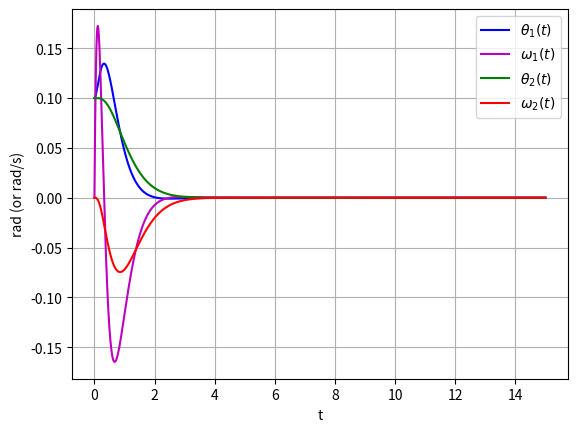

This figure's Python source:
import numpy as np
from scipy.integrate import odeint
import matplotlib.pyplot as plt
from matplotlib.animation import FuncAnimation

g = 9.8
R = 5

#cart starting position and velocity
x0 = 0
v0 = 0

def double_pend(y, t, K1, K2, K3, K4, g, R):

    theta_1, omega_1, theta_2, omega_2 = y
    M = np.cos(theta_1) * np.cos(theta_2) + np.sin(theta_1) * np.sin(theta_2)
    N = np.cos(theta_1) * np.sin(theta_2) - np.sin(theta_1) * np.cos(theta_2)

    a = -(K1 * theta_1 + K2 * omega_1 + K3 * theta_2 + K4 * omega_2)
    #if t < 0.1:
    #    a += 50
    alpha = (g / R) * np.sin(theta_2) - (a / R) * np.cos(theta_2) - (omega_1 ** 2) * N
    beta = (g / R) * np.sin(theta_1) - (a / R) * np.cos(theta_1) + (1 / 2) * (omega_2 ** 2) * N

    d_omega_1_dt = (beta - (M / 2) * alpha) / (1 - (M ** 2) / 2)
    d_omega_2_dt = alpha - M * d_omega_1_dt

    dydt = [omega_1, d_omega_1_dt, omega_2, d_omega_2_dt]
    return dydt

# desired roots of the polynomial in the denominator of the response function. COMPLEX ROOTS MUST OCCUR IN CONJUGATE PAIRS
# s^4 + a_3 s^3 + a_2 s^2 + a_1 s + a_0 = (s - alpha_1)(s - alpha_2)(s - alpha_3)(s - alpha_4)

alpha_1 = -2
alpha_2 = -3
alpha_3 = -4
alpha_4 = -6

#a_0 through a_3 obtained by Vieta's formula
a_0 = alpha_1 * alpha_2 * alpha_3 * alpha_4
a_1 = -(alpha_1 * alpha_2 * alpha_3 + alpha_1 * alpha_2 * alpha_4 + alpha_1 * alpha_3 * alpha_4 + alpha_2 * alpha_3 * alpha_4)
a_2 = (alpha_1 * alpha_2 + alpha_1 * alpha_3 + alpha_1 * alpha_4 + alpha_2 * alpha_3 + alpha_2 * alpha_4 + alpha_3 * alpha_4)
a_3 = -(alpha_1 + alpha_2 + alpha_3 + alpha_4)

# The denominator of Q1, Q2 is R^2(s^4 - (K2 / R) * s^3 - ((4g + K1) / R)* s^2 + (2g / R^2) * (K2 + K4) * s + (2g / R^2) * (K1 + K3 + 1))

# solving for K1, K2, K3, K4 gives

K1 = np.real(-a_2 * R - 4 * g)
K2 = np.real(-a_3 * R)
K3 = np.real(a_0 * (R ** 2) / (2 * g) - K1 - 1)
K4 = np.real(a_1 * (R ** 2) / (2 * g) - K2)


#K1 = 0
#K2 = 0
#K3 = 0
#K4 = 0

# note that the double pendulum is especially sensitive to initial conditions,
# and the nonlinear effects can take over fast, causing a bad control model.

y0 = [0.1, 0, 0.1, 0.0]

t = np.linspace(0,15,100000)

sol = odeint(double_pend, y0, t, args=(K1,K2,K3,K4,g,R))

# integrate acceleration to find velocity and position of cart
accel = K1 * sol.T[0] + K2 * sol.T[1] + K3 * sol.T[2] + K4 * sol.T[3]
vel = np.zeros(len(t))
pos = np.zeros(len(t))

vel[0] = v0
pos[0] = x0

dt = t[1] - t[0]

for idx in range(1, len(t)):
    vel[idx] = vel[idx - 1] + accel[idx - 1] * dt
    pos[idx] = pos[idx - 1] + vel[idx - 1] * dt

plt.plot(t, sol.T[0], 'b', label=r'$\theta_1(t)$')
plt.plot(t, sol.T[1], 'm', label=r'$\omega_1(t)$')

plt.plot(t, sol.T[2], 'g', label=r'$\theta_2(t)$')
plt.plot(t, sol.T[3], 'r', label=r'$\omega_2(t)$')

plt.legend(loc='best')

plt.xlabel('t')

plt.ylabel('rad (or rad/s)')

plt.grid()

plt.show()


